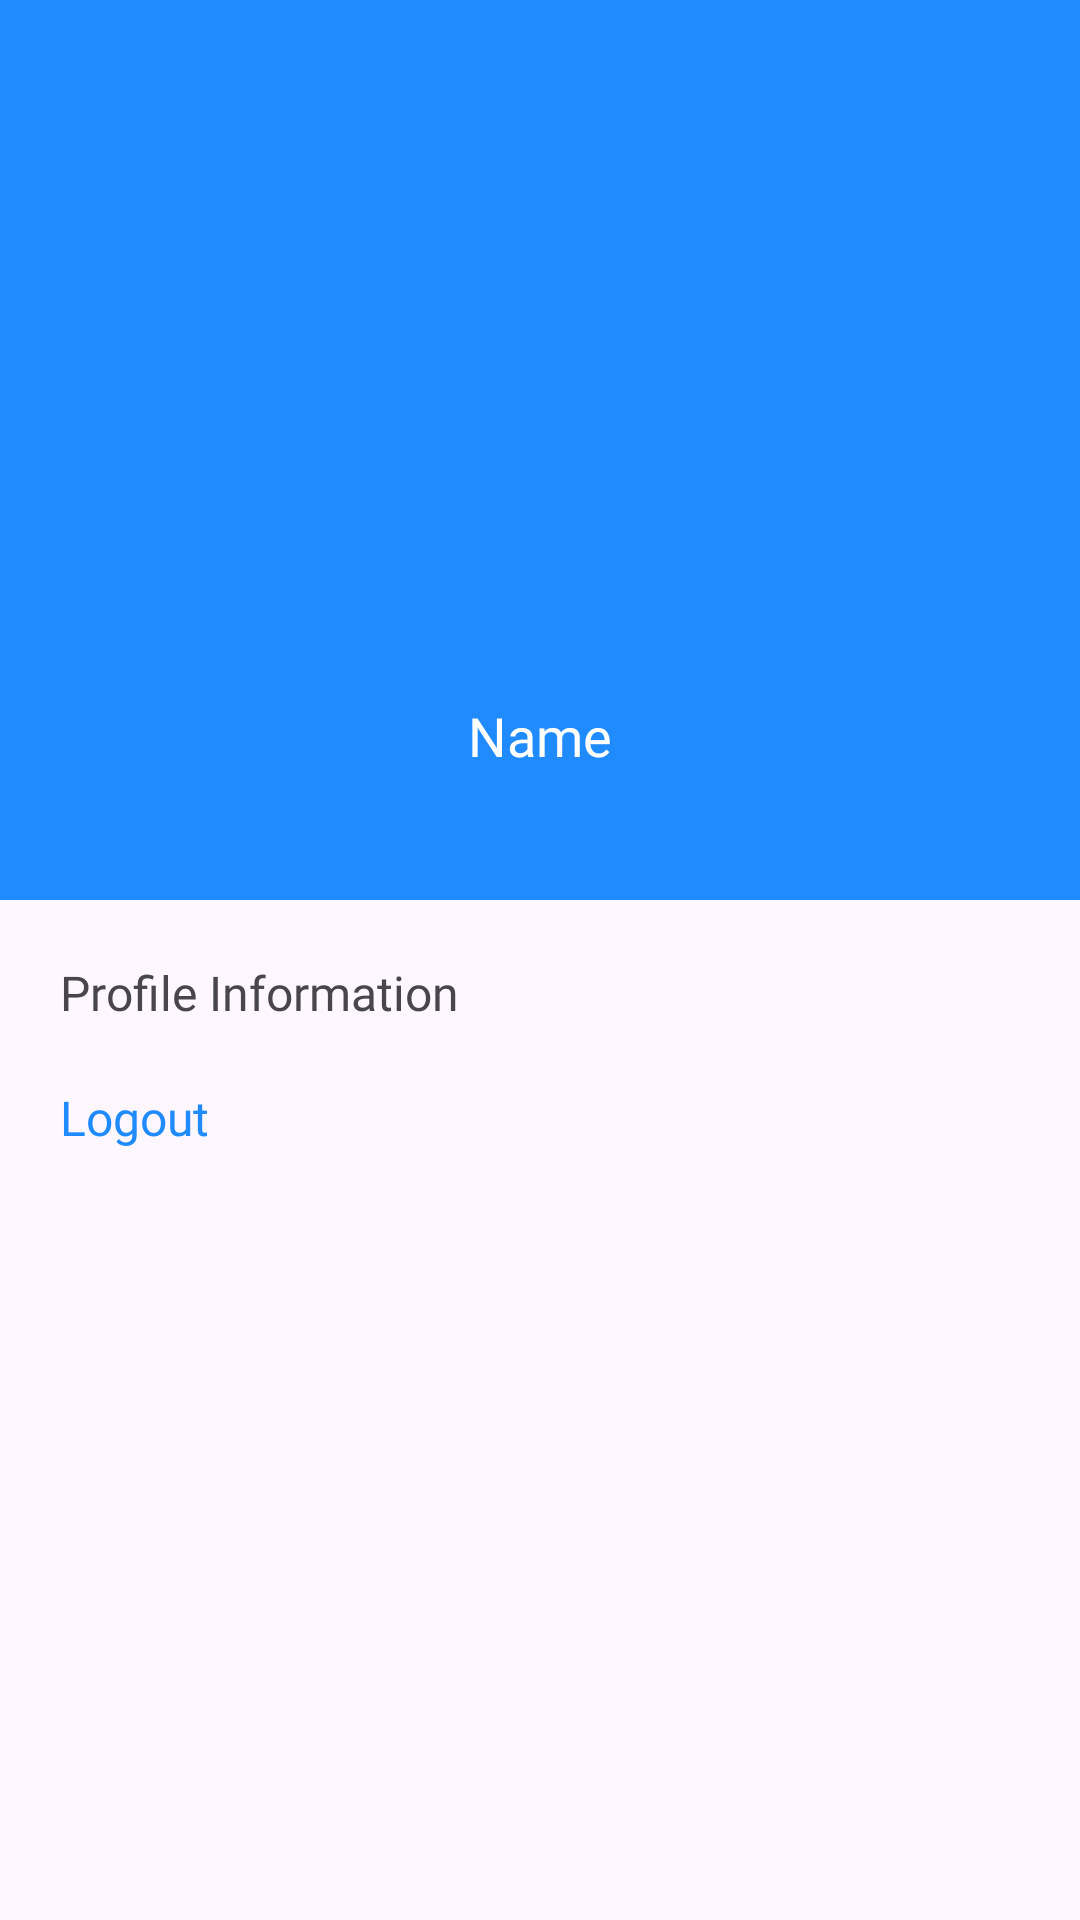

Produce the Android XML layout that renders to this screen, including the resource entries it uses.
<!-- AndroidManifest.xml: application theme Theme.BismillahSipfo -->
<!-- res/layout/fragment_profile.xml -->
<?xml version="1.0" encoding="utf-8"?>
<FrameLayout xmlns:android="http://schemas.android.com/apk/res/android"
    xmlns:tools="http://schemas.android.com/tools"
    android:layout_width="match_parent"
    android:layout_height="match_parent"
    xmlns:app="http://schemas.android.com/apk/res-auto"
    tools:context=".ui.fragment.profile.ProfileFragment">

    <androidx.constraintlayout.widget.ConstraintLayout
        android:layout_width="match_parent"
        android:layout_height="match_parent">

        
        <View
            android:id="@+id/header"
            android:layout_width="0dp"
            android:layout_height="300dp"
            android:background="@color/blue"
            app:layout_constraintTop_toTopOf="parent"
            app:layout_constraintStart_toStartOf="parent"
            app:layout_constraintEnd_toEndOf="parent" />

        
        <ImageView
            android:id="@+id/profile_image"
            android:layout_width="150dp"
            android:layout_height="150dp"
            android:src="@drawable/ic_profile"
            app:layout_constraintTop_toTopOf="@id/header"
            app:layout_constraintBottom_toBottomOf="@id/header"
            app:layout_constraintStart_toStartOf="parent"
            app:layout_constraintEnd_toEndOf="parent"
            android:padding="16dp" />

        
        <TextView
            android:id="@+id/profile_name"
            android:layout_width="wrap_content"
            android:layout_height="wrap_content"
            android:text="Name"
            android:textColor="@android:color/white"
            android:textSize="18sp"
            android:fontFamily="@font/poppins_bold"
            app:layout_constraintTop_toBottomOf="@id/profile_image"
            app:layout_constraintStart_toStartOf="parent"
            app:layout_constraintEnd_toEndOf="parent"
            android:layout_marginTop="8dp" />

        
        <TextView
            android:id="@+id/profile_info"
            android:layout_width="wrap_content"
            android:layout_height="wrap_content"
            android:text="Profile Information"
            android:textSize="16sp"
            android:fontFamily="@font/montserrat"
            app:layout_constraintTop_toBottomOf="@id/header"
            app:layout_constraintStart_toStartOf="parent"
            android:layout_marginStart="20dp"
            android:layout_marginTop="20dp" />

        
        <TextView
            android:id="@+id/logout"
            android:layout_width="wrap_content"
            android:layout_height="wrap_content"
            android:text="Logout"
            android:textColor="@color/blue"
            android:textSize="16sp"
            android:fontFamily="@font/montserrat"
            app:layout_constraintTop_toBottomOf="@id/profile_info"
            app:layout_constraintStart_toStartOf="parent"
            android:layout_marginStart="20dp"
            android:layout_marginTop="20dp" />

    </androidx.constraintlayout.widget.ConstraintLayout>
</FrameLayout>
<!-- resources referenced by this layout -->
<resources>
  <color name="blue">#208bff</color>
  <style name="Theme.BismillahSipfo" parent="Base.Theme.BismillahSipfo" />
  <style name="Base.Theme.BismillahSipfo" parent="Theme.Material3.DayNight.NoActionBar">
          
          <item name="colorPrimary">@color/blue</item>
          <item name="colorPrimaryVariant">@color/dark_blue</item>
          <item name="colorOnPrimary">@color/white</item>
          <item name="colorSecondary">@color/light_blue</item>
          <item name="colorSecondaryVariant">@color/muda_blue</item>
          <item name="colorOnSecondary">@color/black</item>
          <item name="android:statusBarColor">@color/blue</item>
      </style>
  <color name="dark_blue">#2331df</color>
  <color name="white">#FFFFFF</color>
  <color name="light_blue">#e3f0ff</color>
  <color name="muda_blue">#69A8FF</color>
  <color name="black">#FF000000</color>
</resources>
